Dataset: dataset (GitHub, norvy19/proyecto-aves). Classes: Dacnis Carinegro, Tangara Cabecibaya, Tangara Carafuego, Tangara Cenicienta, Tangara Coronigualda, Tangara Dorada, Tangara Goliplateada, Tangara Golondrina, Tangara Verdinegra.

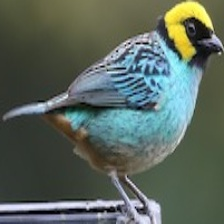
Label: Tangara Coronigualda

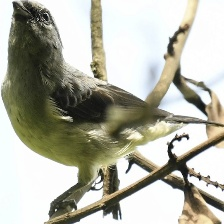
Label: Tangara Cenicienta

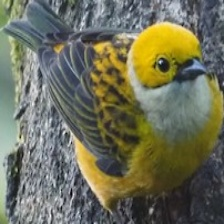
Label: Tangara Goliplateada

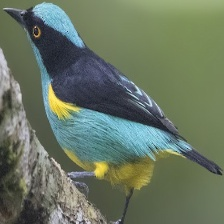
Label: Dacnis Carinegro

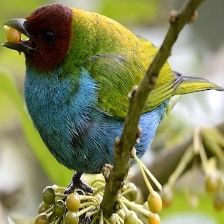
Label: Tangara Cabecibaya

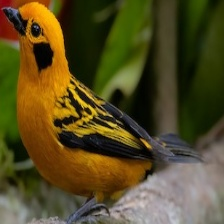
Label: Tangara Dorada
